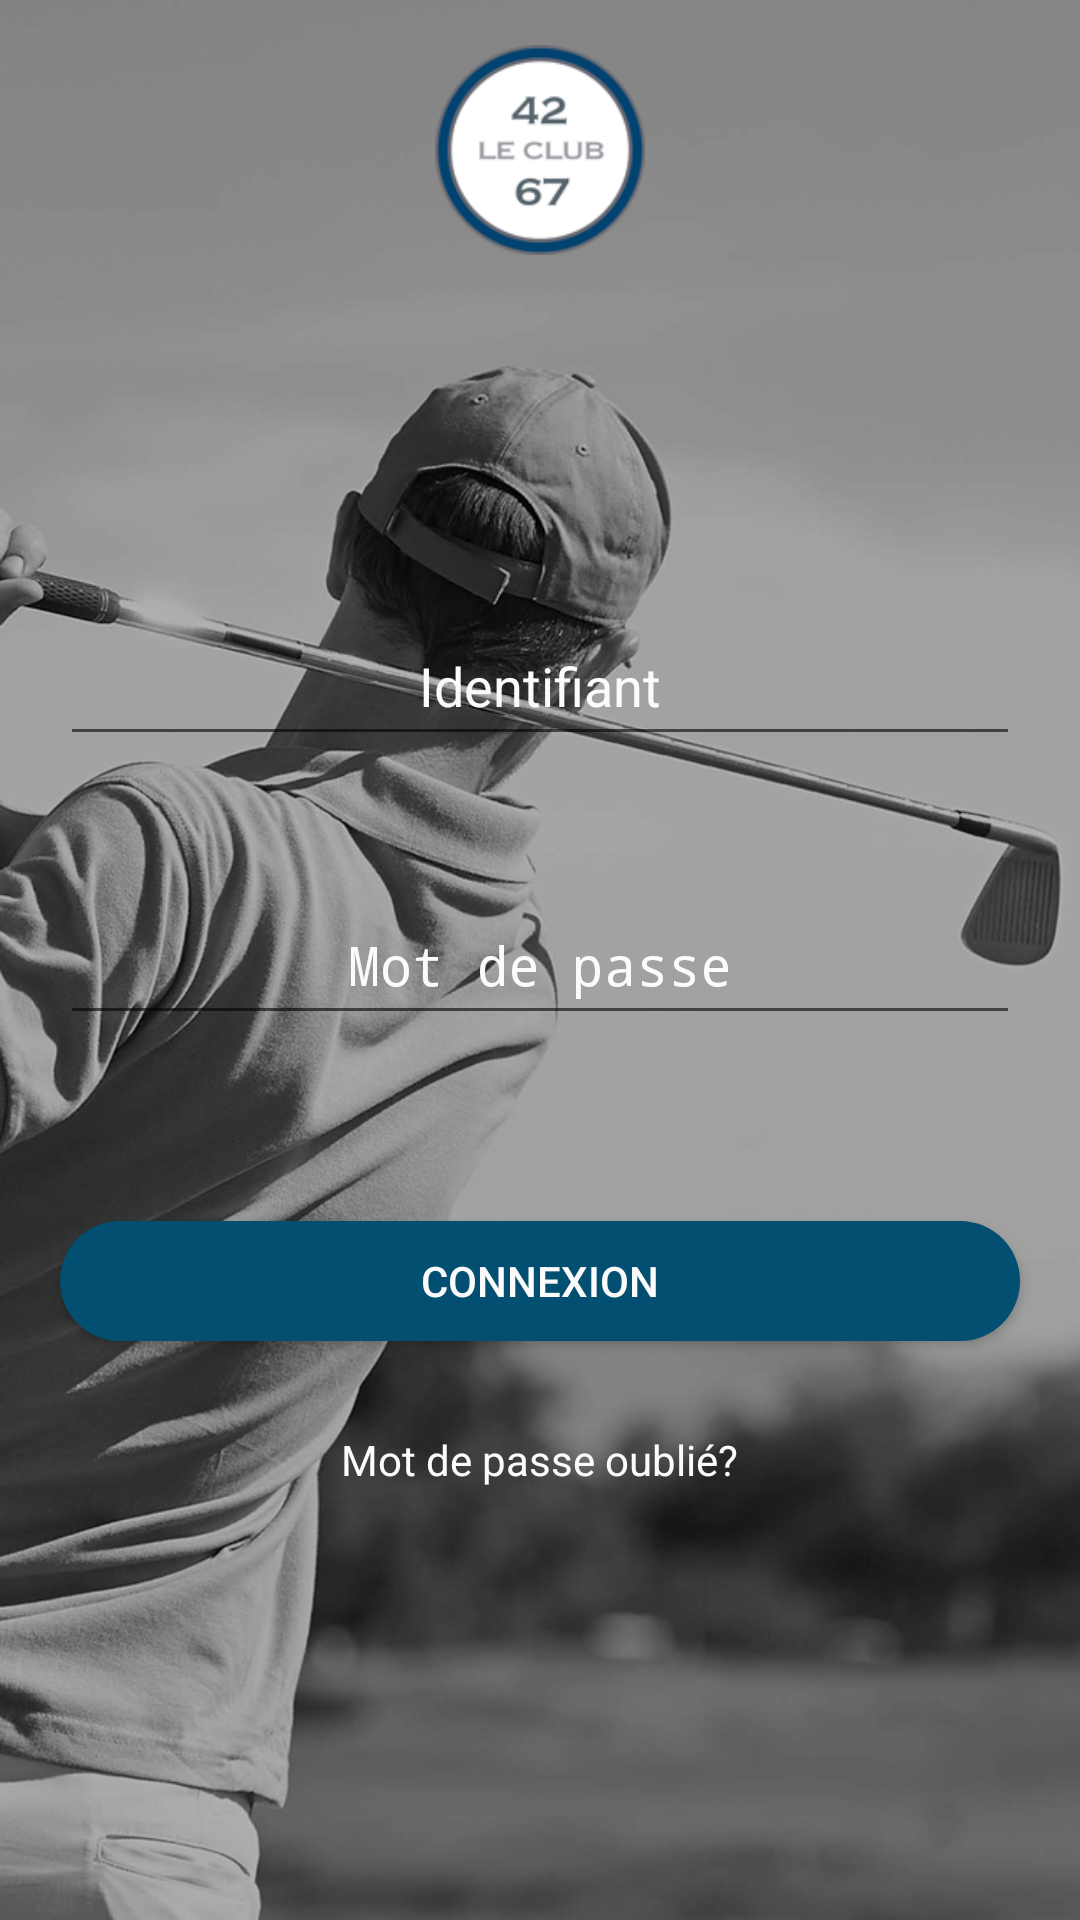

Android layout source for this screen:
<!-- AndroidManifest.xml: activity theme LoginThem -->
<!-- res/layout/activity_login.xml -->
<?xml version="1.0" encoding="utf-8"?>
<RelativeLayout
    xmlns:android="http://schemas.android.com/apk/res/android"
    xmlns:tools="http://schemas.android.com/tools"
    android:layout_width="match_parent"
    android:layout_height="match_parent"
    android:background="@drawable/login_bg"
    tools:context="com.example.admin.baitapnhom4.LoginActivity">
    <ImageView
        android:layout_width="70dp"
        android:layout_height="100dp"
        android:id="@+id/imageView"
        android:layout_alignParentTop="true"
        android:src="@drawable/icon_logo"
        android:layout_centerHorizontal="true" />

    <EditText
        android:layout_width="320dp"
        android:layout_height="50dp"
        android:id="@+id/editUser"
        android:hint="Identifiant"
        android:textColorHint="#FFFCFBFB"
        android:textColor="#131313"
        android:gravity="center"
        android:layout_below="@+id/imageView"
        android:layout_centerHorizontal="true"
        android:layout_marginTop="102dp" />

    <EditText
        android:layout_width="320dp"
        android:layout_height="50dp"
        android:inputType="textPassword"
        android:ems="10"
        android:id="@+id/editPass"
        android:hint="Mot de passe"
        android:textColorHint="#FFFCFBFB"
        android:textColor="#131313"
        android:gravity="center"
        android:layout_centerVertical="true"
        android:layout_centerHorizontal="true" />

    <Button
        android:layout_width="320dp"
        android:layout_height="40dp"
        android:text="Connexion"
        android:textColor="#FFFCFBFB"
        android:gravity="center"
        android:id="@+id/btnLogin"
        android:background="@drawable/btn_login"
        android:layout_below="@+id/editPass"
        android:layout_centerHorizontal="true"
        android:layout_marginTop="62dp" />

    <TextView
        android:layout_marginTop="30dp"
        android:layout_width="wrap_content"
        android:layout_height="wrap_content"
        android:textColor="#FFFCFBFB"
        android:text="Mot de passe oublié?"
        android:gravity="center"
        android:id="@+id/textView"
        android:layout_below="@+id/btnLogin"
        android:layout_centerHorizontal="true" />

</RelativeLayout>
<!-- resources referenced by this layout -->
<resources>
  <!-- drawable btn_login (drawable) -->
  <?xml version="1.0" encoding="utf-8"?>
  <selector xmlns:android="http://schemas.android.com/apk/res/android">
  <item android:state_pressed="true">
      <shape android:shape="rectangle">
          <solid android:color="#716202"/>
          <corners android:radius="50dp"/>
      </shape>
  </item>
  <item android:state_selected="true">
      <shape android:shape="rectangle">
          <solid android:color="#6d7102"/>
          <corners android:radius="50dp"/>
      </shape>
  </item>
  <item>
      <shape android:shape="rectangle">
          <solid android:color="#024f71"/>
          <corners android:radius="50dp"/>
      </shape></item>
  
  </selector>
  <!-- drawable icon_logo: png bitmap (drawable, 13169 bytes) -->
  <!-- drawable login_bg: png bitmap (drawable, 341605 bytes) -->
  <style name="LoginThem" parent="Theme.AppCompat.Light.NoActionBar">
          
          <item name="colorPrimary">@color/colorPrimary</item>
          <item name="colorPrimaryDark">@color/colorPrimaryDark</item>
          <item name="colorAccent">@color/colorAccent</item>
      </style>
  <color name="colorPrimary">#3F51B5</color>
  <color name="colorPrimaryDark">#303F9F</color>
  <color name="colorAccent">#FF4081</color>
</resources>
